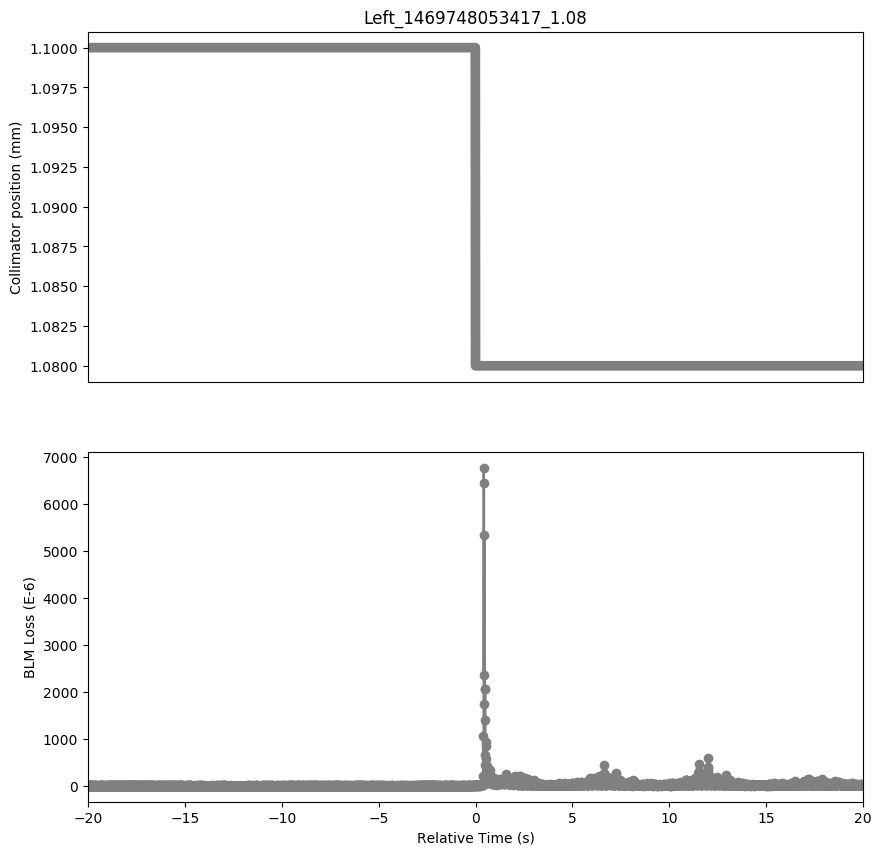

Source data for this figure (header and first rows):
Timestamp, position, BLMTI.06R7.B1E10_TCLA.A6R7.B1
1469748033420, 1.1, 1.4118e-05
1469748033430, 1.1, 1.6652e-05
1469748033440, 1.1, 1.2308e-05
1469748033450, 1.1, 1.6652e-05
1469748033460, 1.1, 1.4118e-05
1469748033470, 1.1, 1.8100000000000003e-05
1469748033480, 1.1, 1.5566e-05
1469748033490, 1.1, 1.991e-05
1469748033500, 1.1, 1.629e-05
1469748033510, 1.1, 1.8824e-05
1469748033520, 1.1, 1.3394000000000001e-05
1469748033530, 1.1, 1.8462e-05
1469748033540, 1.1, 1.3394000000000001e-05
1469748033550, 1.1, 1.6652e-05
1469748033560, 1.1, 1.5204e-05
1469748033570, 1.1, 1.8100000000000003e-05
1469748033580, 1.1, 1.5204e-05
1469748033590, 1.1, 1.8100000000000003e-05
1469748033600, 1.1, 1.5928e-05
1469748033610, 1.1, 1.7738e-05
1469748033620, 1.1, 1.3394000000000001e-05
1469748033630, 1.1, 1.7375999999999998e-05
1469748033640, 1.1, 1.4118e-05
1469748033650, 1.1, 1.7738e-05
1469748033660, 1.1, 1.448e-05
1469748033670, 1.1, 1.991e-05
1469748033680, 1.1, 1.5566e-05
1469748033690, 1.1, 1.7014e-05
1469748033700, 1.1, 1.5928e-05
1469748033710, 1.1, 1.8462e-05
1469748033720, 1.1, 1.267e-05
1469748033730, 1.1, 1.6652e-05
1469748033740, 1.1, 1.3032e-05
1469748033750, 1.1, 1.7738e-05
1469748033760, 1.1, 1.3032e-05
1469748033770, 1.1, 1.6652e-05
1469748033780, 1.1, 1.1945999999999999e-05
1469748033790, 1.1, 1.8824e-05
1469748033800, 1.1, 1.4118e-05
1469748033810, 1.1, 1.7014e-05
1469748033820, 1.1, 1.3394000000000001e-05
1469748033830, 1.1, 1.7738e-05
1469748033840, 1.1, 1.3755999999999998e-05
1469748033850, 1.1, 1.7375999999999998e-05
1469748033860, 1.1, 1.3755999999999998e-05
1469748033870, 1.1, 1.7014e-05
1469748033880, 1.1, 1.3032e-05
1469748033890, 1.1, 1.629e-05
1469748033900, 1.1, 1.3394000000000001e-05
1469748033910, 1.1, 1.7014e-05
1469748033920, 1.1, 1.4118e-05
1469748033930, 1.1, 1.8824e-05
1469748033940, 1.1, 1.267e-05
1469748033950, 1.1, 1.7014e-05
1469748033960, 1.1, 1.2308e-05
1469748033970, 1.1, 1.7014e-05
1469748033980, 1.1, 1.3394000000000001e-05
1469748033990, 1.1, 1.3755999999999998e-05
1469748034000, 1.1, 1.3394000000000001e-05
1469748034010, 1.1, 1.7014e-05
... 3,938 more rows
